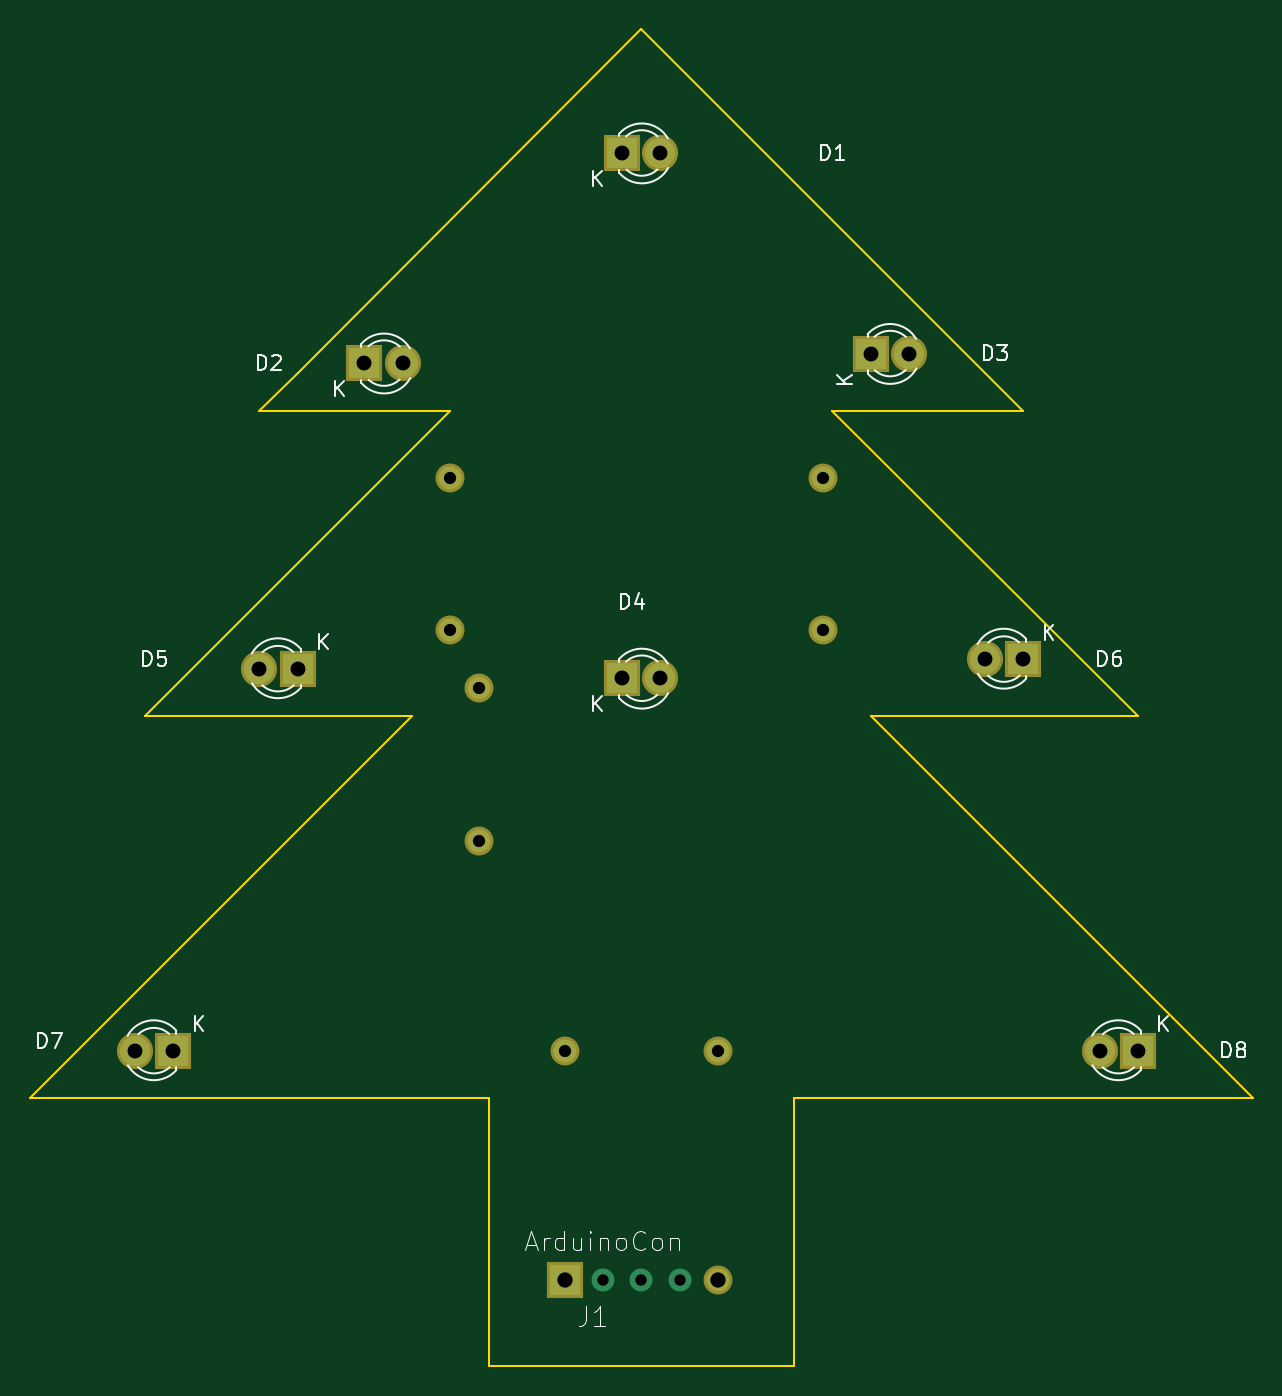
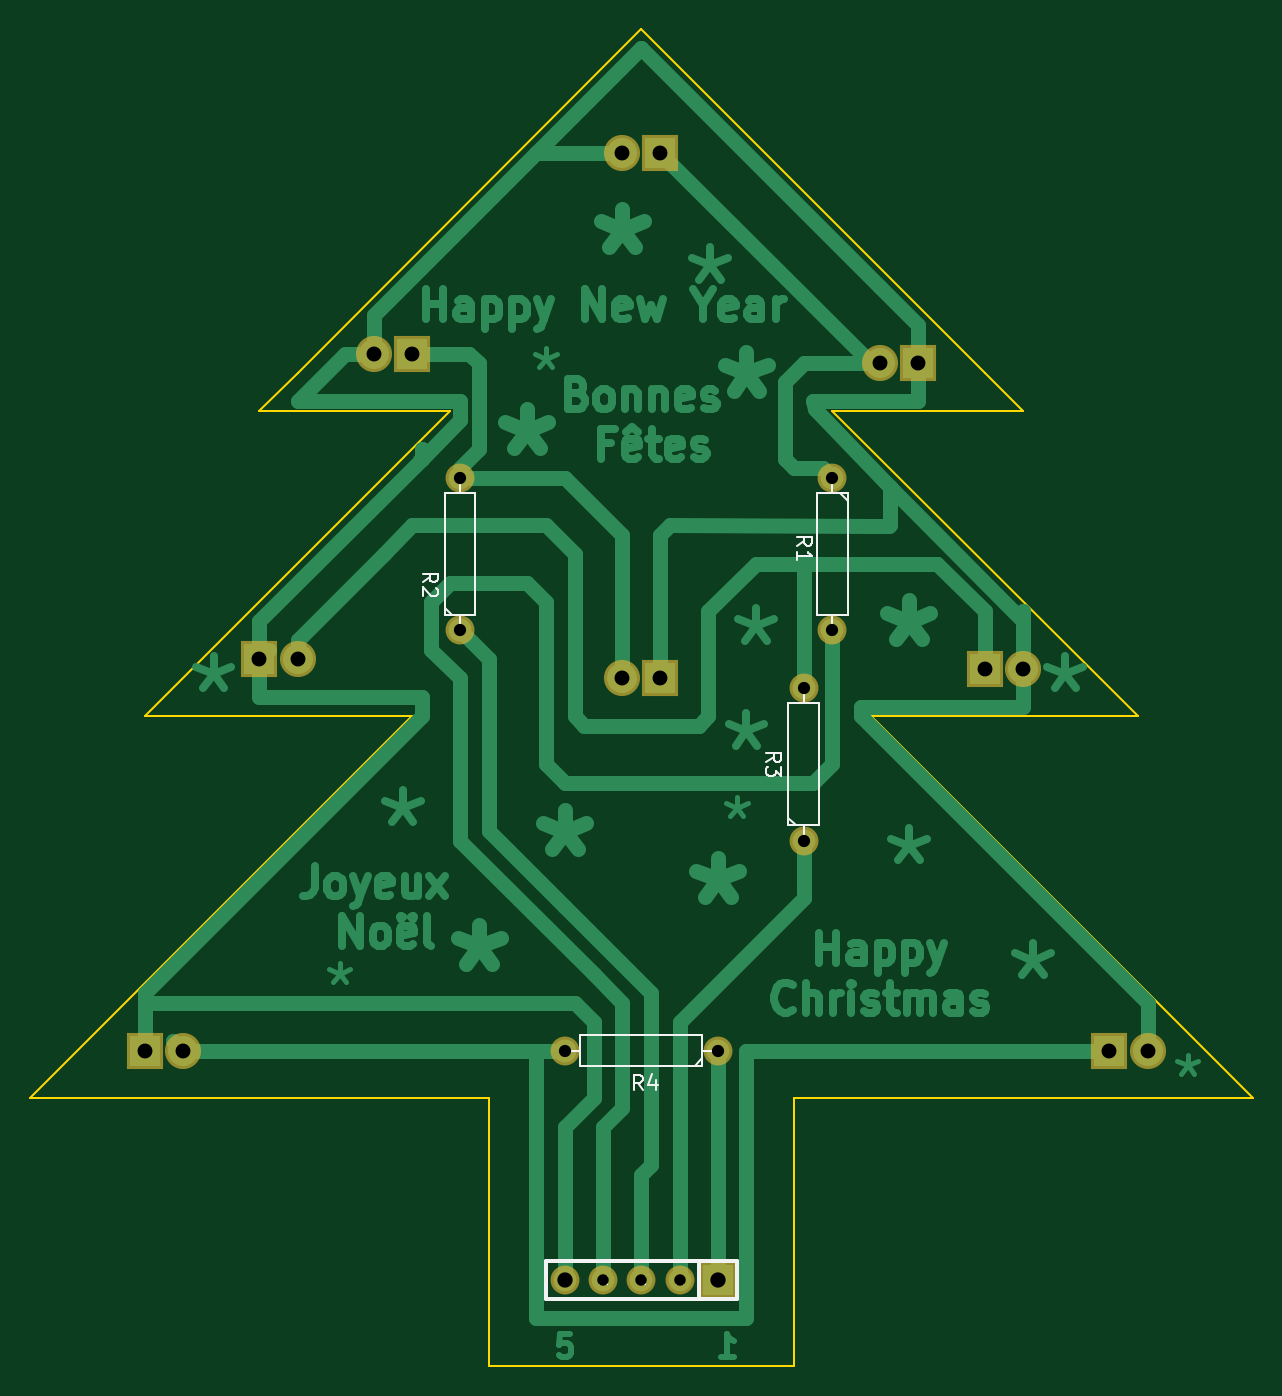
Circuit board: 10 layer files. Board 81.3 x 88.9 mm.
- bottom_copper: ArduinoTree-B.Cu.gbl (26008 bytes)
- bottom_mask: ArduinoTree-B.Mask.gbs (1276 bytes)
- paste: ArduinoTree-B.Paste.gbp (384 bytes)
- bottom_silk: ArduinoTree-B.SilkS.gbo (5473 bytes)
- outline: ArduinoTree-Edge.Cuts.gm1 (1184 bytes)
- top_copper: ArduinoTree-F.Cu.gtl (1220 bytes)
- top_mask: ArduinoTree-F.Mask.gts (1133 bytes)
- paste: ArduinoTree-F.Paste.gtp (277 bytes)
- top_silk: ArduinoTree-F.SilkS.gto (13955 bytes)
- drill: ArduinoTree.drl (603 bytes)

=== bottom_copper: ArduinoTree-B.Cu.gbl (26008 bytes, source omitted) ===
=== bottom_mask: ArduinoTree-B.Mask.gbs ===
G04 #@! TF.FileFunction,Soldermask,Bot*
%FSLAX46Y46*%
G04 Gerber Fmt 4.6, Leading zero omitted, Abs format (unit mm)*
G04 Created by KiCad (PCBNEW 4.0.1-stable) date 27/05/2016 22:40:19*
%MOMM*%
G01*
G04 APERTURE LIST*
%ADD10C,0.100000*%
%ADD11R,1.924000X0.400000*%
%ADD12C,1.924000*%
%ADD13R,2.400000X2.400000*%
%ADD14C,2.400000*%
G04 APERTURE END LIST*
D10*
D11*
X101600000Y-116205000D03*
D12*
X104140000Y-116205000D03*
X106680000Y-116205000D03*
X109220000Y-116205000D03*
X111760000Y-116205000D03*
D13*
X101600000Y-116205000D03*
X105410000Y-41275000D03*
D14*
X107950000Y-41275000D03*
D13*
X88265000Y-55245000D03*
D14*
X90805000Y-55245000D03*
D13*
X121920000Y-54610000D03*
D14*
X124460000Y-54610000D03*
D13*
X105410000Y-76200000D03*
D14*
X107950000Y-76200000D03*
D13*
X83820000Y-75565000D03*
D14*
X81280000Y-75565000D03*
D13*
X132080000Y-74930000D03*
D14*
X129540000Y-74930000D03*
D13*
X75565000Y-100965000D03*
D14*
X73025000Y-100965000D03*
D13*
X139700000Y-100965000D03*
D14*
X137160000Y-100965000D03*
D12*
X93980000Y-62865000D03*
X93980000Y-73025000D03*
X118745000Y-73025000D03*
X118745000Y-62865000D03*
X95885000Y-86995000D03*
X95885000Y-76835000D03*
X101600000Y-100965000D03*
X111760000Y-100965000D03*
M02*

=== paste: ArduinoTree-B.Paste.gbp ===
G04 #@! TF.FileFunction,Paste,Bot*
%FSLAX46Y46*%
G04 Gerber Fmt 4.6, Leading zero omitted, Abs format (unit mm)*
G04 Created by KiCad (PCBNEW 4.0.1-stable) date 27/05/2016 22:40:19*
%MOMM*%
G01*
G04 APERTURE LIST*
%ADD10C,0.100000*%
%ADD11C,1.524000*%
G04 APERTURE END LIST*
D10*
D11*
X104140000Y-116205000D03*
X106680000Y-116205000D03*
X109220000Y-116205000D03*
M02*

=== bottom_silk: ArduinoTree-B.SilkS.gbo ===
G04 #@! TF.FileFunction,Legend,Bot*
%FSLAX46Y46*%
G04 Gerber Fmt 4.6, Leading zero omitted, Abs format (unit mm)*
G04 Created by KiCad (PCBNEW 4.0.1-stable) date 27/05/2016 22:40:19*
%MOMM*%
G01*
G04 APERTURE LIST*
%ADD10C,0.100000*%
%ADD11C,0.066040*%
%ADD12C,0.254000*%
%ADD13C,0.150000*%
G04 APERTURE END LIST*
D10*
D11*
X108966000Y-115951000D02*
X109474000Y-115951000D01*
X109474000Y-115951000D02*
X109474000Y-116459000D01*
X108966000Y-116459000D02*
X109474000Y-116459000D01*
X108966000Y-115951000D02*
X108966000Y-116459000D01*
X106426000Y-115951000D02*
X106934000Y-115951000D01*
X106934000Y-115951000D02*
X106934000Y-116459000D01*
X106426000Y-116459000D02*
X106934000Y-116459000D01*
X106426000Y-115951000D02*
X106426000Y-116459000D01*
X103886000Y-115951000D02*
X104394000Y-115951000D01*
X104394000Y-115951000D02*
X104394000Y-116459000D01*
X103886000Y-116459000D02*
X104394000Y-116459000D01*
X103886000Y-115951000D02*
X103886000Y-116459000D01*
X111506000Y-115951000D02*
X112014000Y-115951000D01*
X112014000Y-115951000D02*
X112014000Y-116459000D01*
X111506000Y-116459000D02*
X112014000Y-116459000D01*
X111506000Y-115951000D02*
X111506000Y-116459000D01*
D12*
X100330000Y-117475000D02*
X102870000Y-117475000D01*
X102870000Y-117475000D02*
X113030000Y-117475000D01*
X113030000Y-114935000D02*
X100330000Y-114935000D01*
X100330000Y-117475000D02*
X100330000Y-114935000D01*
X113030000Y-117475000D02*
X113030000Y-114935000D01*
X102870000Y-117475000D02*
X102870000Y-114935000D01*
D13*
X93980000Y-62865000D02*
X93980000Y-63881000D01*
X93980000Y-63881000D02*
X92964000Y-63881000D01*
X92964000Y-63881000D02*
X92964000Y-72009000D01*
X92964000Y-72009000D02*
X94996000Y-72009000D01*
X94996000Y-72009000D02*
X94996000Y-63881000D01*
X94996000Y-63881000D02*
X93980000Y-63881000D01*
X93472000Y-63881000D02*
X92964000Y-64389000D01*
X93980000Y-73025000D02*
X93980000Y-72009000D01*
X118745000Y-73025000D02*
X118745000Y-72009000D01*
X118745000Y-72009000D02*
X119761000Y-72009000D01*
X119761000Y-72009000D02*
X119761000Y-63881000D01*
X119761000Y-63881000D02*
X117729000Y-63881000D01*
X117729000Y-63881000D02*
X117729000Y-72009000D01*
X117729000Y-72009000D02*
X118745000Y-72009000D01*
X119253000Y-72009000D02*
X119761000Y-71501000D01*
X118745000Y-62865000D02*
X118745000Y-63881000D01*
X95885000Y-86995000D02*
X95885000Y-85979000D01*
X95885000Y-85979000D02*
X96901000Y-85979000D01*
X96901000Y-85979000D02*
X96901000Y-77851000D01*
X96901000Y-77851000D02*
X94869000Y-77851000D01*
X94869000Y-77851000D02*
X94869000Y-85979000D01*
X94869000Y-85979000D02*
X95885000Y-85979000D01*
X96393000Y-85979000D02*
X96901000Y-85471000D01*
X95885000Y-76835000D02*
X95885000Y-77851000D01*
X101600000Y-100965000D02*
X102616000Y-100965000D01*
X102616000Y-100965000D02*
X102616000Y-101981000D01*
X102616000Y-101981000D02*
X110744000Y-101981000D01*
X110744000Y-101981000D02*
X110744000Y-99949000D01*
X110744000Y-99949000D02*
X102616000Y-99949000D01*
X102616000Y-99949000D02*
X102616000Y-100965000D01*
X102616000Y-101473000D02*
X103124000Y-101981000D01*
X111760000Y-100965000D02*
X110744000Y-100965000D01*
X96337381Y-67397334D02*
X95861190Y-67064000D01*
X96337381Y-66825905D02*
X95337381Y-66825905D01*
X95337381Y-67206858D01*
X95385000Y-67302096D01*
X95432619Y-67349715D01*
X95527857Y-67397334D01*
X95670714Y-67397334D01*
X95765952Y-67349715D01*
X95813571Y-67302096D01*
X95861190Y-67206858D01*
X95861190Y-66825905D01*
X96337381Y-68349715D02*
X96337381Y-67778286D01*
X96337381Y-68064000D02*
X95337381Y-68064000D01*
X95480238Y-67968762D01*
X95575476Y-67873524D01*
X95623095Y-67778286D01*
X121229381Y-69810334D02*
X120753190Y-69477000D01*
X121229381Y-69238905D02*
X120229381Y-69238905D01*
X120229381Y-69619858D01*
X120277000Y-69715096D01*
X120324619Y-69762715D01*
X120419857Y-69810334D01*
X120562714Y-69810334D01*
X120657952Y-69762715D01*
X120705571Y-69715096D01*
X120753190Y-69619858D01*
X120753190Y-69238905D01*
X120324619Y-70191286D02*
X120277000Y-70238905D01*
X120229381Y-70334143D01*
X120229381Y-70572239D01*
X120277000Y-70667477D01*
X120324619Y-70715096D01*
X120419857Y-70762715D01*
X120515095Y-70762715D01*
X120657952Y-70715096D01*
X121229381Y-70143667D01*
X121229381Y-70762715D01*
X98369381Y-81748334D02*
X97893190Y-81415000D01*
X98369381Y-81176905D02*
X97369381Y-81176905D01*
X97369381Y-81557858D01*
X97417000Y-81653096D01*
X97464619Y-81700715D01*
X97559857Y-81748334D01*
X97702714Y-81748334D01*
X97797952Y-81700715D01*
X97845571Y-81653096D01*
X97893190Y-81557858D01*
X97893190Y-81176905D01*
X97369381Y-82081667D02*
X97369381Y-82700715D01*
X97750333Y-82367381D01*
X97750333Y-82510239D01*
X97797952Y-82605477D01*
X97845571Y-82653096D01*
X97940810Y-82700715D01*
X98178905Y-82700715D01*
X98274143Y-82653096D01*
X98321762Y-82605477D01*
X98369381Y-82510239D01*
X98369381Y-82224524D01*
X98321762Y-82129286D01*
X98274143Y-82081667D01*
X106592666Y-103576381D02*
X106926000Y-103100190D01*
X107164095Y-103576381D02*
X107164095Y-102576381D01*
X106783142Y-102576381D01*
X106687904Y-102624000D01*
X106640285Y-102671619D01*
X106592666Y-102766857D01*
X106592666Y-102909714D01*
X106640285Y-103004952D01*
X106687904Y-103052571D01*
X106783142Y-103100190D01*
X107164095Y-103100190D01*
X105735523Y-102909714D02*
X105735523Y-103576381D01*
X105973619Y-102528762D02*
X106211714Y-103243048D01*
X105592666Y-103243048D01*
M02*

=== outline: ArduinoTree-Edge.Cuts.gm1 ===
G04 #@! TF.FileFunction,Profile,NP*
%FSLAX46Y46*%
G04 Gerber Fmt 4.6, Leading zero omitted, Abs format (unit mm)*
G04 Created by KiCad (PCBNEW 4.0.1-stable) date 27/05/2016 22:40:19*
%MOMM*%
G01*
G04 APERTURE LIST*
%ADD10C,0.100000*%
%ADD11C,0.150000*%
G04 APERTURE END LIST*
D10*
D11*
X66040000Y-104140000D02*
X96520000Y-104140000D01*
X116840000Y-104140000D02*
X147320000Y-104140000D01*
X116840000Y-121920000D02*
X116840000Y-104140000D01*
X96520000Y-121920000D02*
X116840000Y-121920000D01*
X96520000Y-104140000D02*
X96520000Y-121920000D01*
X106680000Y-33020000D02*
X129540000Y-55880000D01*
X129540000Y-55880000D02*
X132080000Y-58420000D01*
X132080000Y-58420000D02*
X119380000Y-58420000D01*
X119380000Y-58420000D02*
X139700000Y-78740000D01*
X139700000Y-78740000D02*
X121920000Y-78740000D01*
X121920000Y-78740000D02*
X147320000Y-104140000D01*
X91440000Y-78740000D02*
X66040000Y-104140000D01*
X73660000Y-78740000D02*
X91440000Y-78740000D01*
X93980000Y-58420000D02*
X73660000Y-78740000D01*
X81280000Y-58420000D02*
X93980000Y-58420000D01*
X83820000Y-55880000D02*
X81280000Y-58420000D01*
X106680000Y-33020000D02*
X83820000Y-55880000D01*
M02*

=== top_copper: ArduinoTree-F.Cu.gtl ===
G04 #@! TF.FileFunction,Copper,L1,Top,Signal*
%FSLAX46Y46*%
G04 Gerber Fmt 4.6, Leading zero omitted, Abs format (unit mm)*
G04 Created by KiCad (PCBNEW 4.0.1-stable) date 27/05/2016 22:40:19*
%MOMM*%
G01*
G04 APERTURE LIST*
%ADD10C,0.100000*%
%ADD11C,1.524000*%
%ADD12R,2.000000X2.000000*%
%ADD13C,2.000000*%
G04 APERTURE END LIST*
D10*
D11*
X104140000Y-116205000D03*
X106680000Y-116205000D03*
X109220000Y-116205000D03*
X111760000Y-116205000D03*
D12*
X101600000Y-116205000D03*
X105410000Y-41275000D03*
D13*
X107950000Y-41275000D03*
D12*
X88265000Y-55245000D03*
D13*
X90805000Y-55245000D03*
D12*
X121920000Y-54610000D03*
D13*
X124460000Y-54610000D03*
D12*
X105410000Y-76200000D03*
D13*
X107950000Y-76200000D03*
D12*
X83820000Y-75565000D03*
D13*
X81280000Y-75565000D03*
D12*
X132080000Y-74930000D03*
D13*
X129540000Y-74930000D03*
D12*
X75565000Y-100965000D03*
D13*
X73025000Y-100965000D03*
D12*
X139700000Y-100965000D03*
D13*
X137160000Y-100965000D03*
D11*
X93980000Y-62865000D03*
X93980000Y-73025000D03*
X118745000Y-73025000D03*
X118745000Y-62865000D03*
X95885000Y-86995000D03*
X95885000Y-76835000D03*
X101600000Y-100965000D03*
X111760000Y-100965000D03*
M02*

=== top_mask: ArduinoTree-F.Mask.gts ===
G04 #@! TF.FileFunction,Soldermask,Top*
%FSLAX46Y46*%
G04 Gerber Fmt 4.6, Leading zero omitted, Abs format (unit mm)*
G04 Created by KiCad (PCBNEW 4.0.1-stable) date 27/05/2016 22:40:19*
%MOMM*%
G01*
G04 APERTURE LIST*
%ADD10C,0.100000*%
%ADD11C,1.924000*%
%ADD12R,2.400000X2.400000*%
%ADD13C,2.400000*%
G04 APERTURE END LIST*
D10*
D11*
X111760000Y-116205000D03*
D12*
X101600000Y-116205000D03*
X105410000Y-41275000D03*
D13*
X107950000Y-41275000D03*
D12*
X88265000Y-55245000D03*
D13*
X90805000Y-55245000D03*
D12*
X121920000Y-54610000D03*
D13*
X124460000Y-54610000D03*
D12*
X105410000Y-76200000D03*
D13*
X107950000Y-76200000D03*
D12*
X83820000Y-75565000D03*
D13*
X81280000Y-75565000D03*
D12*
X132080000Y-74930000D03*
D13*
X129540000Y-74930000D03*
D12*
X75565000Y-100965000D03*
D13*
X73025000Y-100965000D03*
D12*
X139700000Y-100965000D03*
D13*
X137160000Y-100965000D03*
D11*
X93980000Y-62865000D03*
X93980000Y-73025000D03*
X118745000Y-73025000D03*
X118745000Y-62865000D03*
X95885000Y-86995000D03*
X95885000Y-76835000D03*
X101600000Y-100965000D03*
X111760000Y-100965000D03*
M02*

=== paste: ArduinoTree-F.Paste.gtp ===
G04 #@! TF.FileFunction,Paste,Top*
%FSLAX46Y46*%
G04 Gerber Fmt 4.6, Leading zero omitted, Abs format (unit mm)*
G04 Created by KiCad (PCBNEW 4.0.1-stable) date 27/05/2016 22:40:19*
%MOMM*%
G01*
G04 APERTURE LIST*
%ADD10C,0.100000*%
G04 APERTURE END LIST*
D10*
M02*

=== top_silk: ArduinoTree-F.SilkS.gto (13955 bytes, source omitted) ===
=== drill: ArduinoTree.drl ===
M48
;DRILL file {KiCad 4.0.1-stable} date 27/05/2016 22:41:15
;FORMAT={-:-/ absolute / inch / decimal}
FMAT,2
INCH,TZ
T1C0.030
T2C0.032
T3C0.039
T4C0.040
%
G90
G05
M72
T1
X4.Y-4.575
X4.1Y-4.575
X4.2Y-4.575
X4.3Y-4.575
T2
X3.7Y-2.475
X3.7Y-2.875
X3.775Y-3.025
X3.775Y-3.425
X4.Y-3.975
X4.4Y-3.975
X4.675Y-2.475
X4.675Y-2.875
T3
X2.875Y-3.975
X2.975Y-3.975
X3.2Y-2.975
X3.3Y-2.975
X3.475Y-2.175
X3.575Y-2.175
X4.15Y-1.625
X4.15Y-3.
X4.25Y-1.625
X4.25Y-3.
X4.8Y-2.15
X4.9Y-2.15
X5.1Y-2.95
X5.2Y-2.95
X5.4Y-3.975
X5.5Y-3.975
T4
X4.Y-4.575
X4.4Y-4.575
T0
M30

